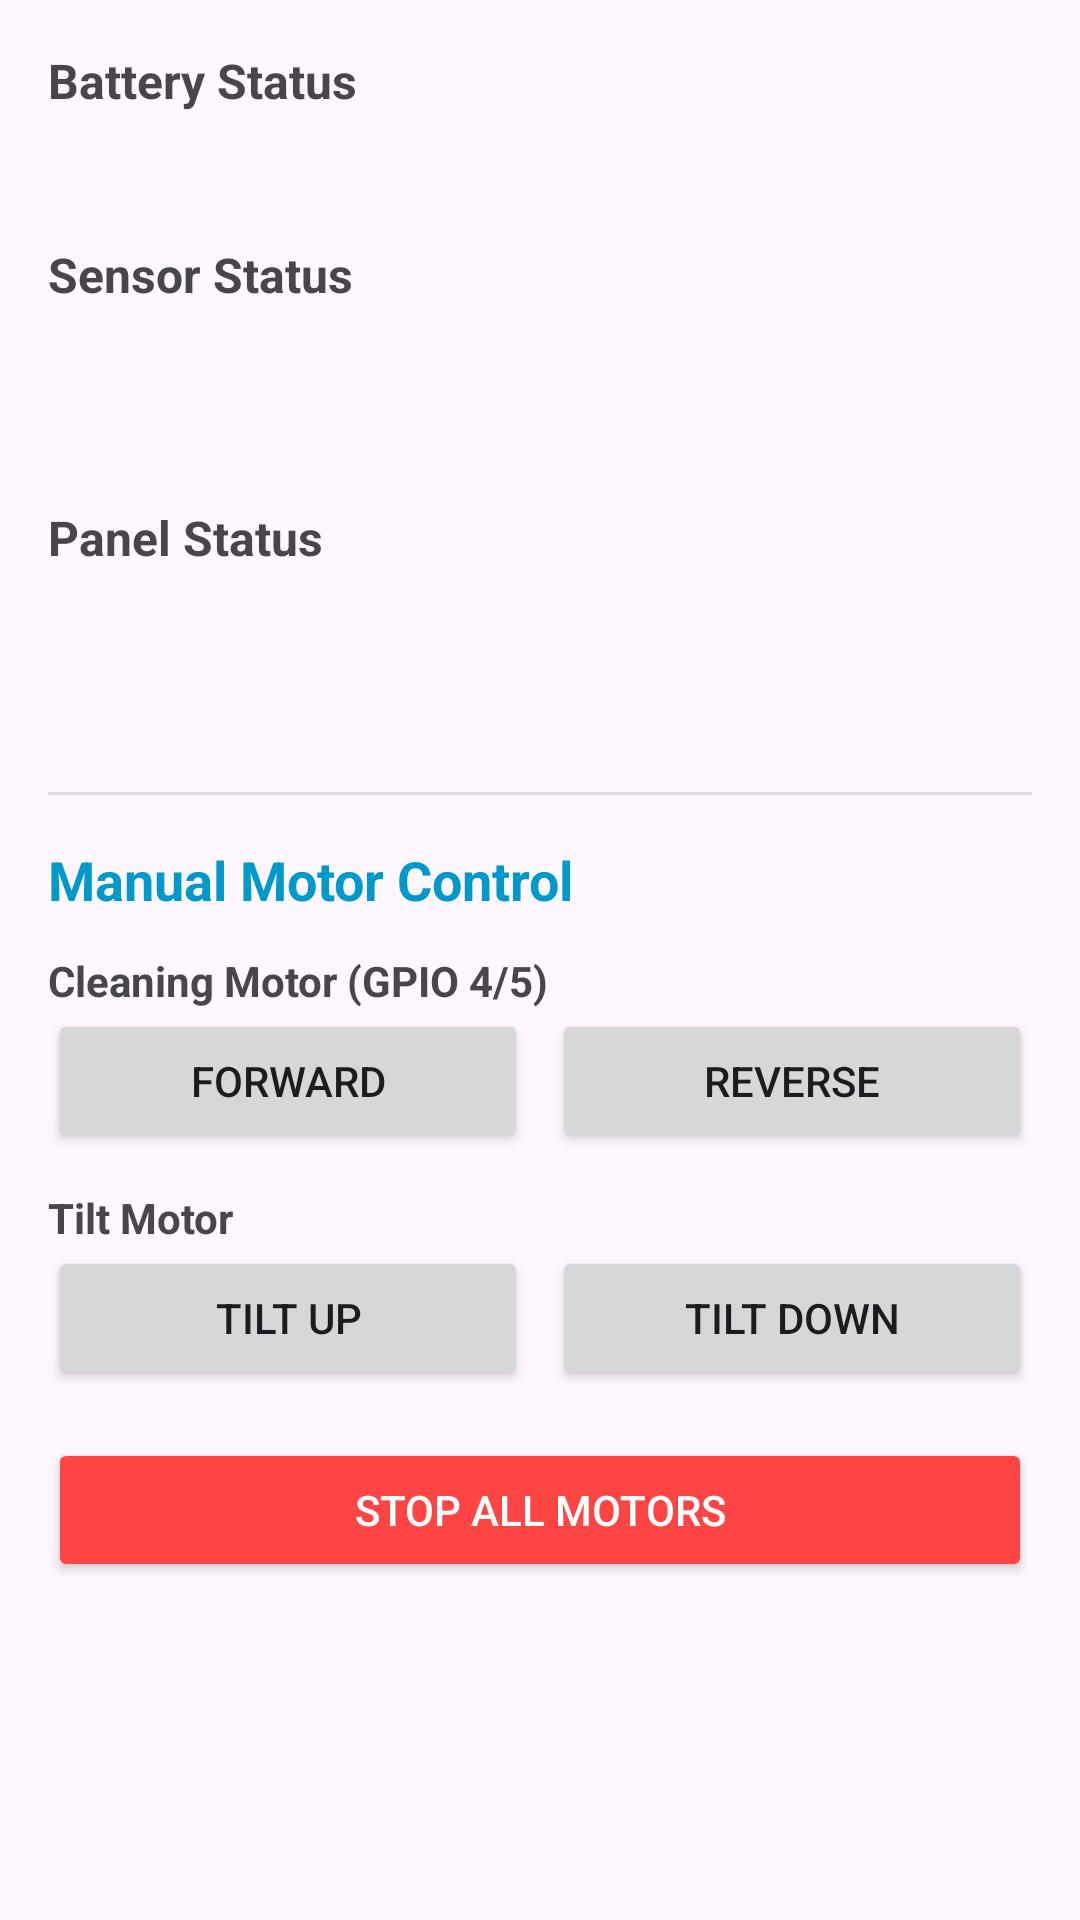

Produce the Android XML layout that renders to this screen, including the resource entries it uses.
<!-- AndroidManifest.xml: application theme Theme.COEN490SolarPanel -->
<!-- res/layout/fragment_status.xml -->
<?xml version="1.0" encoding="utf-8"?>
<LinearLayout xmlns:android="http://schemas.android.com/apk/res/android"
    android:layout_width="match_parent"
    android:layout_height="match_parent"
    android:orientation="vertical"
    android:padding="16dp">

    <TextView
        android:layout_width="match_parent"
        android:layout_height="wrap_content"
        android:text="Battery Status"
        android:textSize="16sp"
        android:textStyle="bold"
        android:layout_marginBottom="8dp"/>

    <TextView
        android:id="@+id/tv_battery_status"
        android:layout_width="match_parent"
        android:layout_height="wrap_content"
        android:textSize="14sp"
        android:layout_marginBottom="16dp"/>

    <TextView
        android:layout_width="match_parent"
        android:layout_height="wrap_content"
        android:text="Sensor Status"
        android:textSize="16sp"
        android:textStyle="bold"
        android:layout_marginBottom="8dp"/>

    <TextView
        android:id="@+id/tv_battery_sensor"
        android:layout_width="match_parent"
        android:layout_height="wrap_content"
        android:textSize="14sp"
        android:layout_marginBottom="4dp"/>

    <TextView
        android:id="@+id/tv_panel_sensor"
        android:layout_width="match_parent"
        android:layout_height="wrap_content"
        android:textSize="14sp"
        android:layout_marginBottom="16dp"/>

    <TextView
        android:layout_width="match_parent"
        android:layout_height="wrap_content"
        android:text="Panel Status"
        android:textSize="16sp"
        android:textStyle="bold"
        android:layout_marginBottom="8dp"/>

    <TextView
        android:id="@+id/tv_current_energy"
        android:layout_width="match_parent"
        android:layout_height="wrap_content"
        android:textSize="14sp"
        android:layout_marginBottom="4dp"/>

    <TextView
        android:id="@+id/tv_mean_energy"
        android:layout_width="match_parent"
        android:layout_height="wrap_content"
        android:textSize="14sp"
        android:layout_marginBottom="24dp"/>

    <View
        android:layout_width="match_parent"
        android:layout_height="1dp"
        android:background="?android:attr/listDivider"
        android:layout_marginBottom="16dp"/>

    <TextView
        android:layout_width="match_parent"
        android:layout_height="wrap_content"
        android:text="Manual Motor Control"
        android:textSize="18sp"
        android:textStyle="bold"
        android:textColor="@android:color/holo_blue_dark"
        android:layout_marginBottom="12dp"/>

    <TextView
        android:layout_width="wrap_content"
        android:layout_height="wrap_content"
        android:text="Cleaning Motor (GPIO 4/5)"
        android:textStyle="bold"/>

    <LinearLayout
        android:layout_width="match_parent"
        android:layout_height="wrap_content"
        android:orientation="horizontal"
        android:gravity="center"
        android:layout_marginBottom="12dp">

        <Button
            android:id="@+id/btn_clean_up"
            android:layout_width="0dp"
            android:layout_weight="1"
            android:layout_height="wrap_content"
            android:text="Forward"
            android:layout_marginEnd="8dp"/>

        <Button
            android:id="@+id/btn_clean_down"
            android:layout_width="0dp"
            android:layout_weight="1"
            android:layout_height="wrap_content"
            android:text="Reverse"/>
    </LinearLayout>

    <TextView
        android:layout_width="wrap_content"
        android:layout_height="wrap_content"
        android:text="Tilt Motor"
        android:textStyle="bold"/>

    <LinearLayout
        android:layout_width="match_parent"
        android:layout_height="wrap_content"
        android:orientation="horizontal"
        android:gravity="center">

        <Button
            android:id="@+id/btn_tilt_up"
            android:layout_width="0dp"
            android:layout_weight="1"
            android:layout_height="wrap_content"
            android:text="Tilt Up"
            android:layout_marginEnd="8dp"/>

        <Button
            android:id="@+id/btn_tilt_down"
            android:layout_width="0dp"
            android:layout_weight="1"
            android:layout_height="wrap_content"
            android:text="Tilt Down"/>
    </LinearLayout>

    <Button
        android:id="@+id/btn_stop_all"
        android:layout_width="match_parent"
        android:layout_height="wrap_content"
        android:text="STOP ALL MOTORS"
        android:backgroundTint="@android:color/holo_red_light"
        android:textColor="@android:color/white"
        android:layout_marginTop="16dp"/>

</LinearLayout>
<!-- resources referenced by this layout -->
<resources>
  <style name="Theme.COEN490SolarPanel" parent="Base.Theme.COEN490SolarPanel" />
  <style name="Base.Theme.COEN490SolarPanel" parent="Theme.Material3.Light.NoActionBar">
          <item name="colorPrimary">@color/green_primary</item>
          <item name="colorPrimaryVariant">@color/green_primary_dark</item>
          <item name="colorOnPrimary">@color/white</item>
          <item name="colorSecondary">@color/green_accent</item>
          <item name="colorSecondaryVariant">@color/green_primary_dark</item>
          <item name="colorOnSecondary">@color/white</item>
          <item name="android:statusBarColor">@color/green_primary_dark</item>
      </style>
  <color name="green_primary">#4CAF50</color>
  <color name="green_primary_dark">#388E3C</color>
  <color name="white">#FFFFFF</color>
  <color name="green_accent">#8BC34A</color>
</resources>
